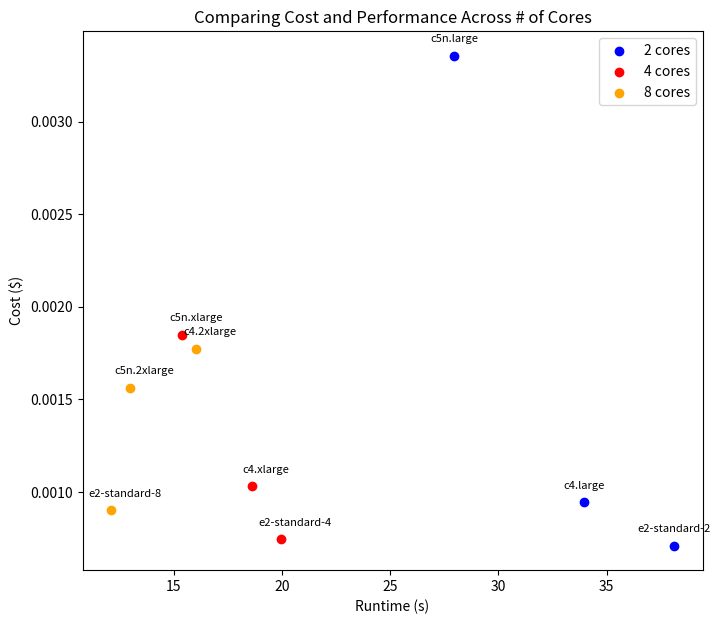

Write Python code to recreate this figure.
import matplotlib.pyplot as plt
import numpy as np

plt.figure(figsize=(8, 7))

coredata = [
    ([
        (0.003355880642, 27.96567202, "c5n.large"), 
        (0.000942850146, 33.94260526, "c4.large"), 
        (0.0007097459252, 38.13218713, "e2-standard-2")
    ], "2 cores", "blue"),
    ([
        (0.001848805618, 15.40671349, "c5n.xlarge"),
        (0.001029733186, 18.62833905, "c4.xlarge"),
        (0.000743762953, 19.97990203, "e2-standard-4"),
    ], "4 cores", "red"),
    ([
        (0.001560149202, 13.00124335, "c5n.2xlarge"),
        (0.001772901496, 16.03629494, "c4.2xlarge"),
        (0.0009004031895, 12.09388518, "e2-standard-8"),
    ], "8 cores", "orange")
]

for i in range(3):
    plt.scatter(
        [y[1] for y in coredata[i][0]], 
        [y[0] for y in coredata[i][0]], 
        label=coredata[i][1], 
        color=coredata[i][2]
    )
    for y in coredata[i][0]:
        plt.annotate(y[2], # this is the text
                    (y[1],y[0]), # these are the coordinates to position the label
                    textcoords="offset points", # how to position the text
                    xytext=(10,10) if coredata[i][2] != "blue" else (0,10) , # distance from text to points (x,y)
                    ha='center',
                    fontsize=8)

plt.title("Comparing Cost and Performance Across # of Cores")
plt.xlabel("Runtime (s)")
plt.ylabel("Cost ($)")
plt.legend()
plt.show()